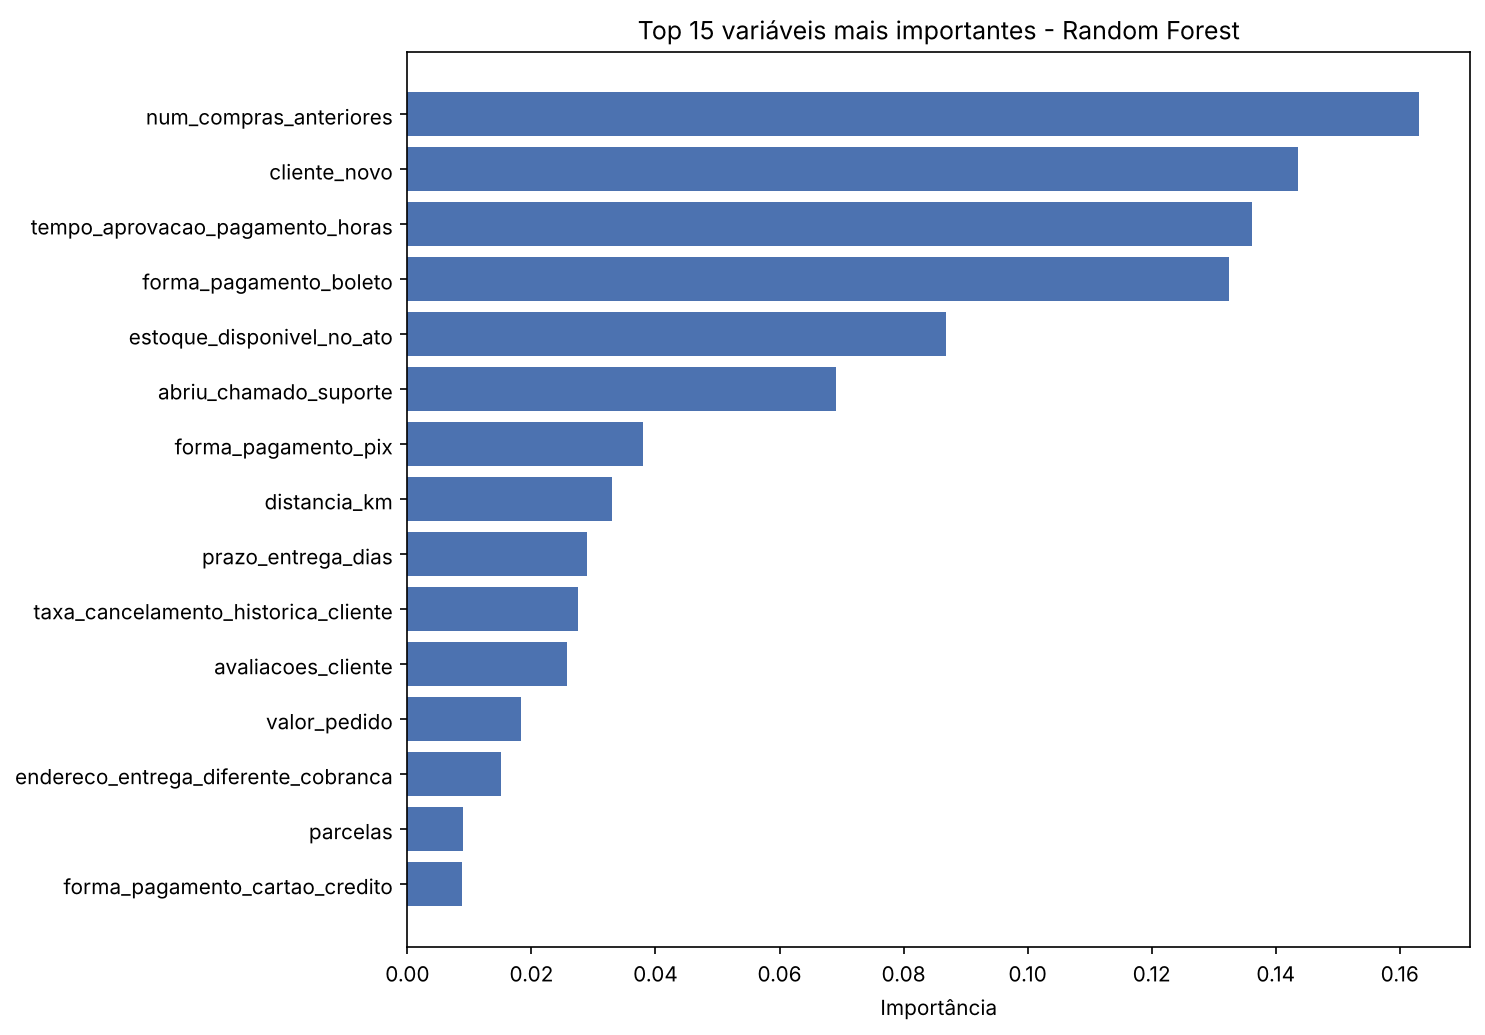

The data file committed next to this chart (first rows):
variavel, importancia
num_compras_anteriores, 0.1632
cliente_novo, 0.1437
tempo_aprovacao_pagamento_horas, 0.1362
forma_pagamento_boleto, 0.1325
estoque_disponivel_no_ato, 0.0868
abriu_chamado_suporte, 0.06909
forma_pagamento_pix, 0.03791
distancia_km, 0.03296
prazo_entrega_dias, 0.02892
taxa_cancelamento_historica_cliente, 0.02755
avaliacoes_cliente, 0.02568
valor_pedido, 0.01827
endereco_entrega_diferente_cobranca, 0.01508
parcelas, 0.008927
forma_pagamento_cartao_credito, 0.00887
canal_venda_marketplace, 0.00796
regiao_cliente_Sudeste, 0.005129
ticket_medio_cliente, 0.004994
frete_valor, 0.003924
idade_cliente, 0.003676
regiao_cliente_Norte, 0.003422
hora_pedido, 0.003023
desconto_percentual, 0.002529
mes_pedido, 0.002423
forma_pagamento_cartao_debito, 0.002215
quantidade_itens, 0.002128
dia_semana, 0.001688
cupom_desconto, 0.001597
canal_venda_site, 0.001408
canal_venda_app, 0.00139
estado_cliente_RO, 0.001132
estado_cliente_PA, 0.0007661
regiao_cliente_Nordeste, 0.0006287
estado_cliente_ES, 0.0006073
estado_cliente_AM, 0.0006072
estado_cliente_MG, 0.0005313
regiao_cliente_Sul, 0.0005303
genero_cliente_F, 0.0005103
dispositivo_desktop, 0.0005086
genero_cliente_M, 0.0005033
frete_gratis, 0.0004829
estado_cliente_RJ, 0.0004773
dispositivo_mobile, 0.0004658
periodo_dia_manha, 0.0004488
periodo_dia_noite, 0.0004269
categoria_produto_casa, 0.000416
periodo_dia_tarde, 0.0004031
fim_de_semana, 0.0003998
categoria_produto_moveis, 0.0003765
categoria_produto_beleza, 0.0003578
estado_cliente_SP, 0.0003544
periodo_dia_madrugada, 0.0003513
categoria_produto_eletronicos, 0.0003447
categoria_produto_livros, 0.0003394
estado_cliente_RS, 0.0003336
categoria_produto_brinquedos, 0.0003295
categoria_produto_esportes, 0.0003141
categoria_produto_games, 0.0003109
categoria_produto_roupas, 0.0003003
categoria_produto_alimentos, 0.0002986
... 14 more rows
